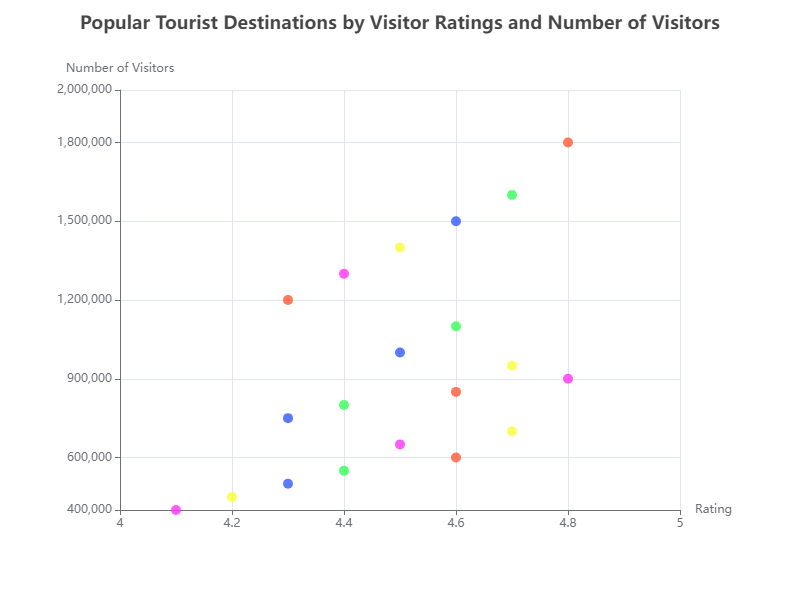

The data file committed next to this chart (first rows):
Destination, Rating, Visitors
Paris, 4.8, 1800000
New York, 4.7, 1600000
Tokyo, 4.6, 1500000
Rome, 4.5, 1400000
Istanbul, 4.4, 1300000
Bangkok, 4.3, 1200000
Dubai, 4.6, 1100000
Singapore, 4.5, 1000000
Barcelona, 4.7, 950000
Sydney, 4.8, 900000
London, 4.6, 850000
Los Angeles, 4.4, 800000
Hong Kong, 4.3, 750000
Amsterdam, 4.7, 700000
San Francisco, 4.5, 650000
Rio de Janeiro, 4.6, 600000
Berlin, 4.4, 550000
Cape Town, 4.3, 500000
Moscow, 4.2, 450000
Toronto, 4.1, 400000
